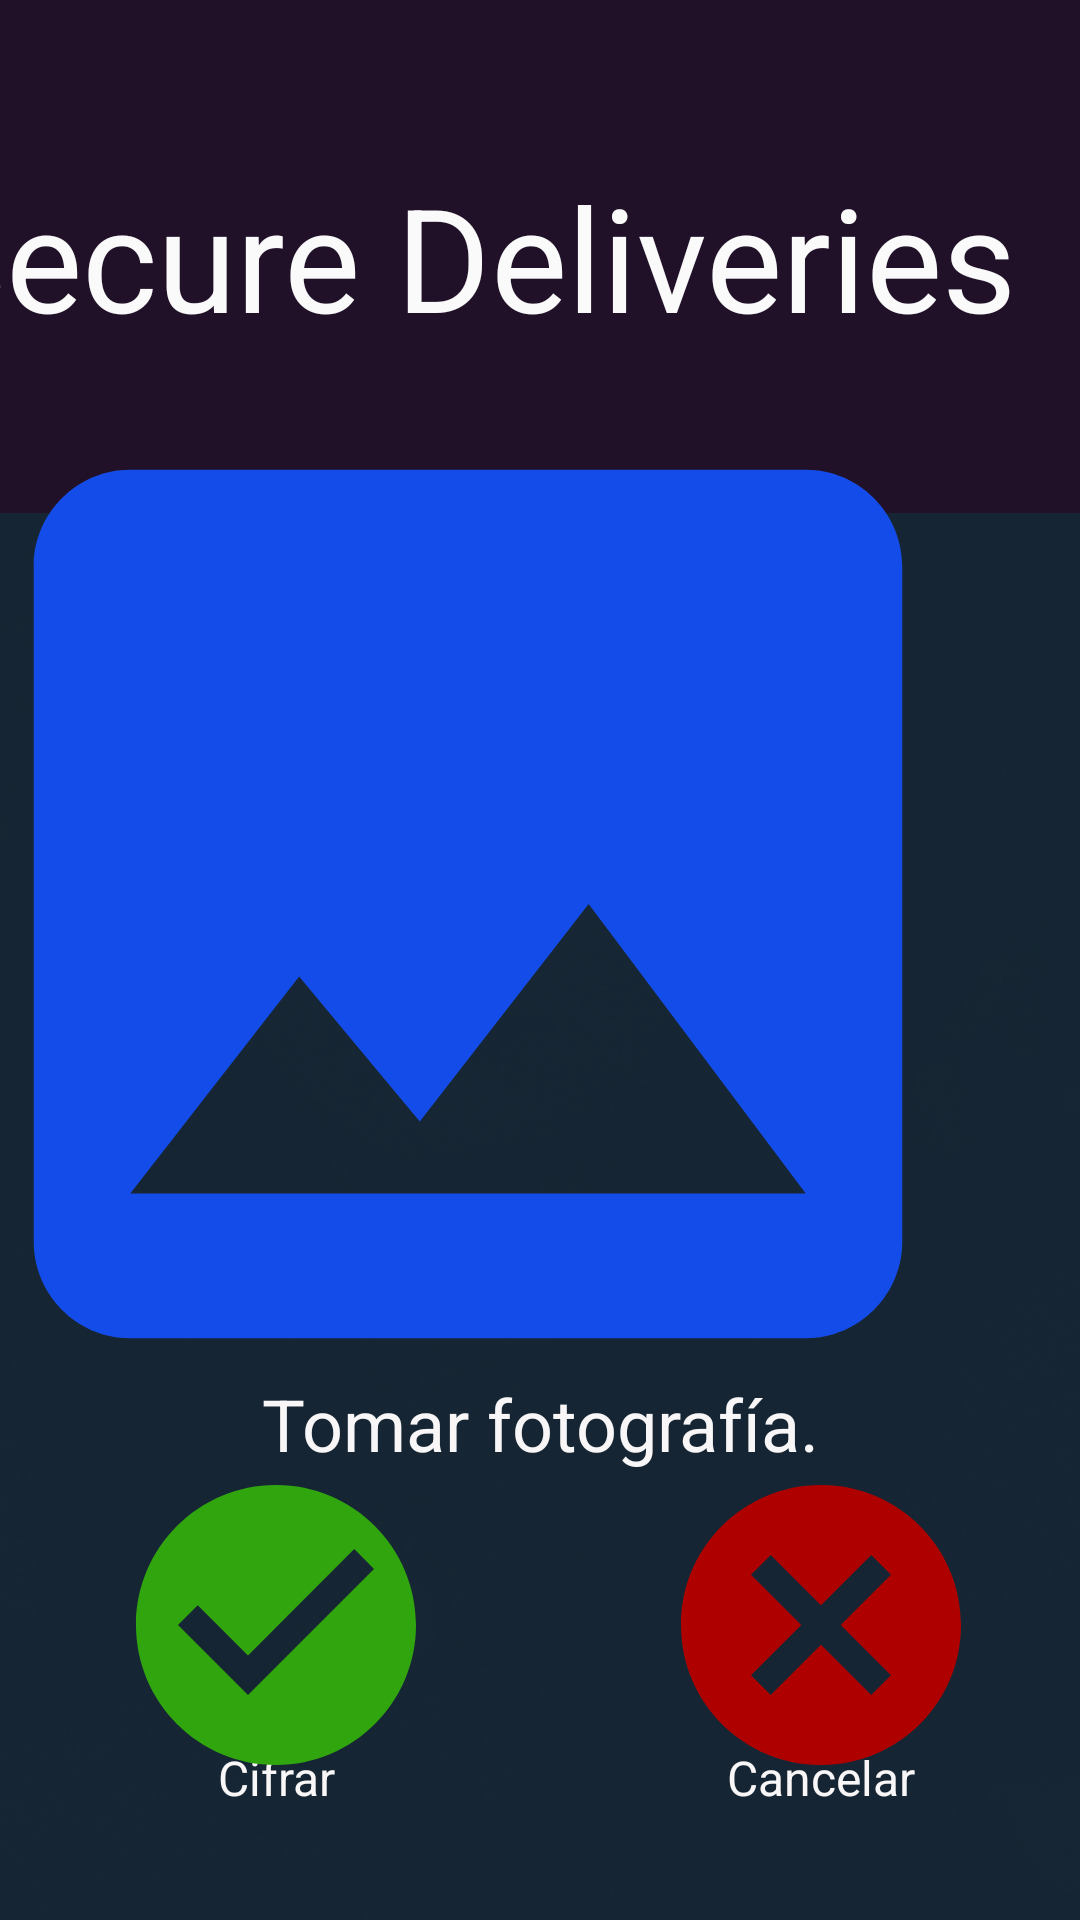

Android layout source for this screen:
<!-- AndroidManifest.xml: application theme Theme.SecureDeliveries -->
<!-- res/layout/activity_repartidor_fotografia.xml -->
<?xml version="1.0" encoding="utf-8"?>
<androidx.constraintlayout.widget.ConstraintLayout xmlns:android="http://schemas.android.com/apk/res/android"
    xmlns:app="http://schemas.android.com/apk/res-auto"
    xmlns:tools="http://schemas.android.com/tools"
    android:layout_width="match_parent"
    android:layout_height="match_parent"
    android:background="@drawable/fondo"
    tools:context=".RepartidorFotografia">

    <TextView
        android:id="@+id/text_cifrar"
        android:layout_width="118dp"
        android:layout_height="49dp"
        android:text="@string/cifrar"
        android:textAlignment="center"
        android:textColor="#F8F6F6"
        android:textSize="16sp"
        app:layout_constraintBottom_toBottomOf="parent"
        app:layout_constraintHorizontal_bias="0.136"
        app:layout_constraintLeft_toLeftOf="parent"
        app:layout_constraintRight_toRightOf="parent"
        app:layout_constraintTop_toTopOf="parent"
        app:layout_constraintVertical_bias="0.984" />

    <TextView
        android:id="@+id/textView35"
        android:layout_width="118dp"
        android:layout_height="49dp"
        android:text="@string/cancelar"
        android:textAlignment="center"
        android:textColor="#F8F6F6"
        android:textSize="16sp"
        app:layout_constraintBottom_toBottomOf="parent"
        app:layout_constraintHorizontal_bias="0.887"
        app:layout_constraintLeft_toLeftOf="parent"
        app:layout_constraintRight_toRightOf="parent"
        app:layout_constraintTop_toTopOf="parent"
        app:layout_constraintVertical_bias="0.984" />

    <ImageView
        android:id="@+id/btn_cancelar"
        android:layout_width="118dp"
        android:layout_height="112dp"
        app:layout_constraintBottom_toBottomOf="parent"
        app:layout_constraintHorizontal_bias="0.887"
        app:layout_constraintLeft_toLeftOf="parent"
        app:layout_constraintRight_toRightOf="parent"
        app:layout_constraintTop_toTopOf="parent"
        app:layout_constraintVertical_bias="0.92"
        app:srcCompat="@drawable/baseline_cancel_24"
        android:importantForAccessibility="no" />

    <TextView
        android:id="@+id/textView18"
        android:layout_width="187dp"
        android:layout_height="43dp"
        android:text="@string/repartidor_foto"
        android:textAlignment="center"
        android:textColor="#F8F6F6"
        android:textSize="24sp"
        app:layout_constraintBottom_toBottomOf="parent"
        app:layout_constraintLeft_toLeftOf="parent"
        app:layout_constraintRight_toRightOf="parent"
        app:layout_constraintTop_toTopOf="parent"
        app:layout_constraintVertical_bias="0.768" />

    <TextView
        android:id="@+id/textView17"
        android:layout_width="409dp"
        android:layout_height="171dp"
        android:background="#201129"
        android:gravity="center"
        android:text="@string/app_name"
        android:textColor="#FAFAFA"
        android:textSize="48sp"
        app:layout_constraintBottom_toBottomOf="parent"
        app:layout_constraintHorizontal_bias="1.0"
        app:layout_constraintLeft_toLeftOf="parent"
        app:layout_constraintRight_toRightOf="parent"
        app:layout_constraintTop_toTopOf="parent"
        app:layout_constraintVertical_bias="0.0"
        tools:ignore="TextSizeCheck" />

    <ImageView
        android:id="@+id/img_foto"
        android:layout_width="409dp"
        android:layout_height="386dp"
        android:importantForAccessibility="no"
        app:layout_constraintBottom_toBottomOf="parent"
        app:layout_constraintHorizontal_bias="1.0"
        app:layout_constraintLeft_toLeftOf="parent"
        app:layout_constraintRight_toRightOf="parent"
        app:layout_constraintTop_toTopOf="parent"
        app:layout_constraintVertical_bias="0.427"
        app:srcCompat="@drawable/baseline_image_24" />

    <ImageView
        android:id="@+id/btn_aceptar"
        android:layout_width="118dp"
        android:layout_height="112dp"
        app:layout_constraintBottom_toBottomOf="parent"
        app:layout_constraintHorizontal_bias="0.136"
        app:layout_constraintLeft_toLeftOf="parent"
        app:layout_constraintRight_toRightOf="parent"
        app:layout_constraintTop_toTopOf="parent"
        app:layout_constraintVertical_bias="0.92"
        app:srcCompat="@drawable/baseline_check_circle_24"
        android:importantForAccessibility="no" />

</androidx.constraintlayout.widget.ConstraintLayout>
<!-- resources referenced by this layout -->
<resources>
  <!-- drawable baseline_cancel_24 (drawable) -->
  <vector android:height="24dp" android:tint="#AF0000"
      android:viewportHeight="24" android:viewportWidth="24"
      android:width="24dp" xmlns:android="http://schemas.android.com/apk/res/android">
      <path android:fillColor="@android:color/white" android:pathData="M12,2C6.47,2 2,6.47 2,12s4.47,10 10,10 10,-4.47 10,-10S17.53,2 12,2zM17,15.59L15.59,17 12,13.41 8.41,17 7,15.59 10.59,12 7,8.41 8.41,7 12,10.59 15.59,7 17,8.41 13.41,12 17,15.59z"/>
  </vector>
  <!-- drawable baseline_check_circle_24 (drawable) -->
  <vector android:height="24dp" android:tint="#30A50E"
      android:viewportHeight="24" android:viewportWidth="24"
      android:width="24dp" xmlns:android="http://schemas.android.com/apk/res/android">
      <path android:fillColor="@android:color/white" android:pathData="M12,2C6.48,2 2,6.48 2,12s4.48,10 10,10 10,-4.48 10,-10S17.52,2 12,2zM10,17l-5,-5 1.41,-1.41L10,14.17l7.59,-7.59L19,8l-9,9z"/>
  </vector>
  <!-- drawable baseline_image_24 (drawable) -->
  <vector android:height="24dp" android:tint="#144CEA"
      android:viewportHeight="24" android:viewportWidth="24"
      android:width="24dp" xmlns:android="http://schemas.android.com/apk/res/android">
      <path android:fillColor="@android:color/white" android:pathData="M21,19V5c0,-1.1 -0.9,-2 -2,-2H5c-1.1,0 -2,0.9 -2,2v14c0,1.1 0.9,2 2,2h14c1.1,0 2,-0.9 2,-2zM8.5,13.5l2.5,3.01L14.5,12l4.5,6H5l3.5,-4.5z"/>
  </vector>
  <!-- drawable fondo: png bitmap (drawable, 229939 bytes) -->
  <string name="app_name">Secure Deliveries</string>
  <string name="cancelar">Cancelar</string>
  <string name="cifrar">Cifrar</string>
  <string name="repartidor_foto">Tomar fotografía.</string>
  <style name="Theme.SecureDeliveries" parent="Base.Theme.SecureDeliveries" />
  <style name="Base.Theme.SecureDeliveries" parent="Theme.Material3.DayNight.NoActionBar">
          
          
      </style>
</resources>
